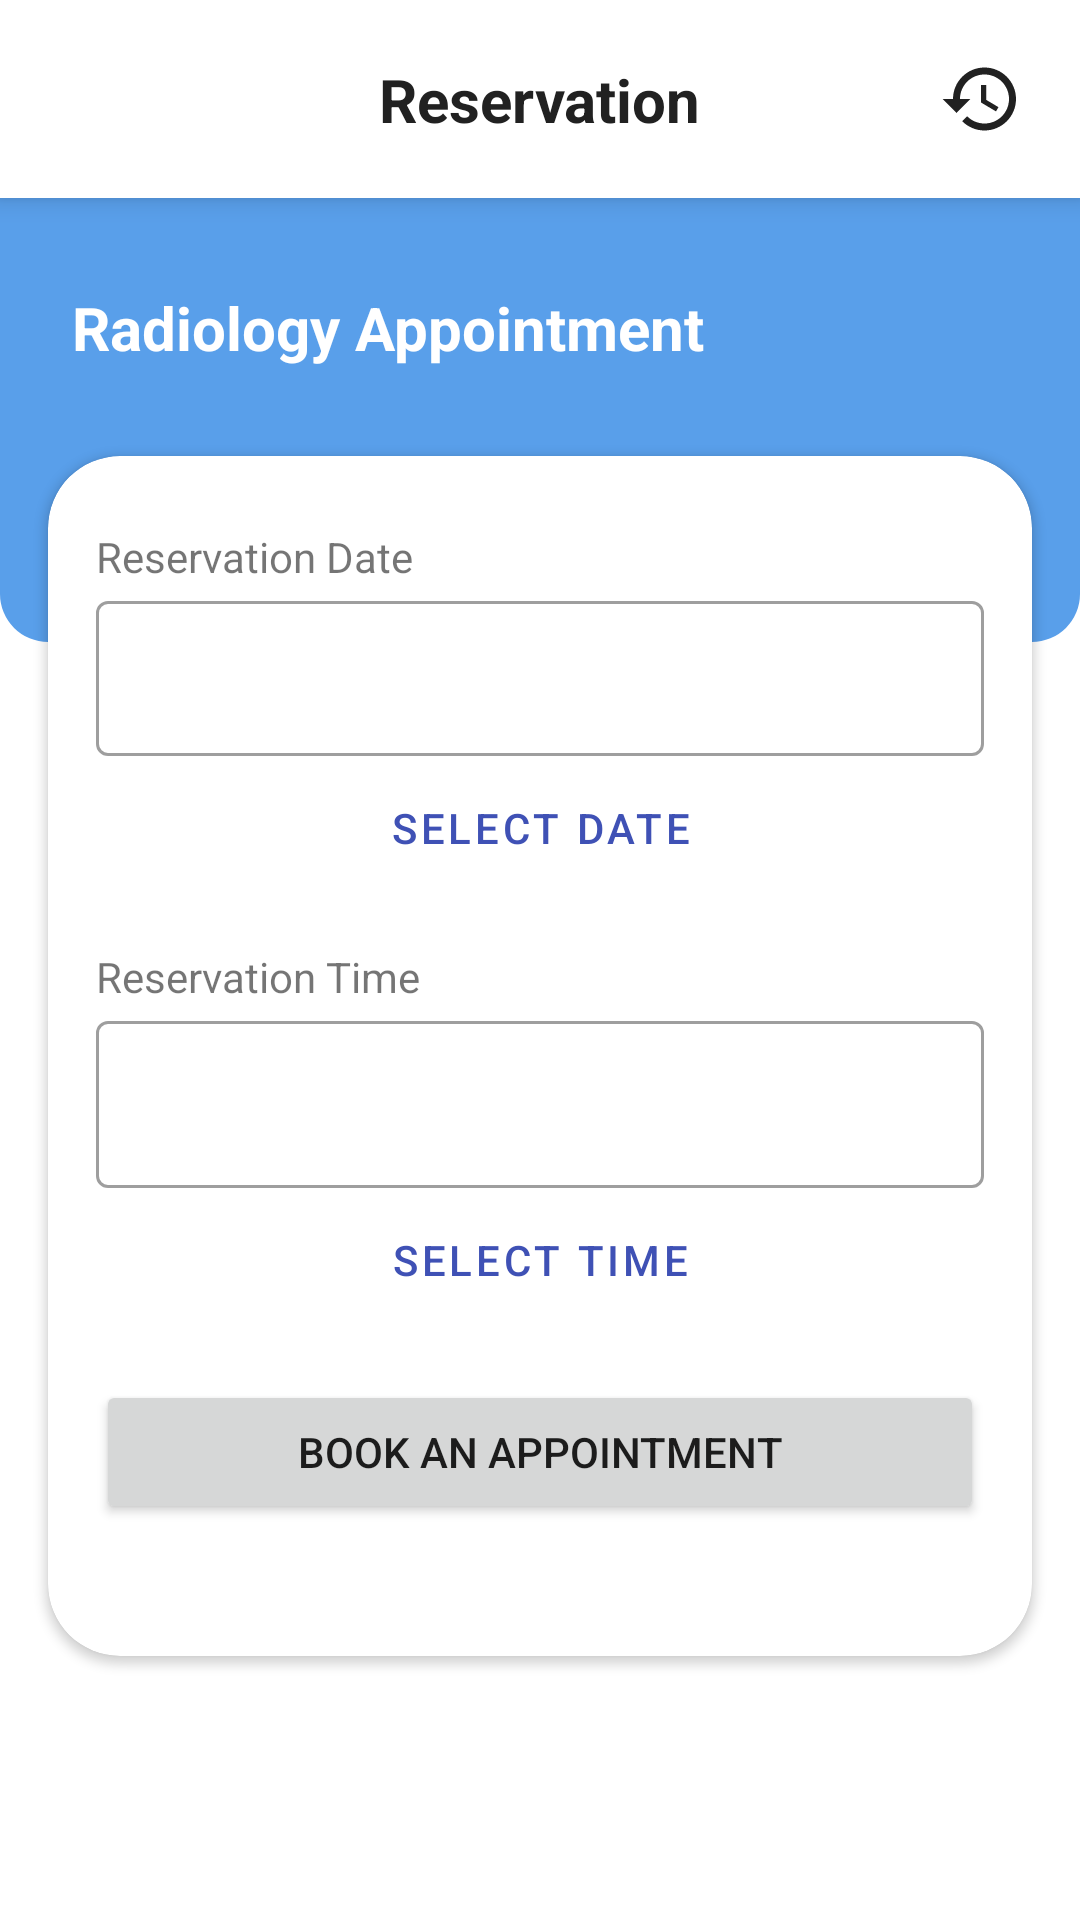

Android layout source for this screen:
<!-- AndroidManifest.xml: application theme Theme.Mira -->
<!-- res/layout/fragment_reservation.xml -->
<?xml version="1.0" encoding="utf-8"?>
<androidx.constraintlayout.widget.ConstraintLayout xmlns:android="http://schemas.android.com/apk/res/android"
    xmlns:app="http://schemas.android.com/apk/res-auto"
    xmlns:tools="http://schemas.android.com/tools"
    android:layout_width="match_parent"
    android:layout_height="match_parent"
    tools:context=".view.reservation.ReservationFragment">

    
    <androidx.constraintlayout.widget.ConstraintLayout
        android:id="@+id/topbar_reservation"
        android:layout_width="match_parent"
        android:layout_height="wrap_content"
        android:background="@color/white"
        android:elevation="5dp"
        android:padding="8dp"
        app:layout_constraintEnd_toEndOf="parent"
        app:layout_constraintStart_toStartOf="parent"
        app:layout_constraintTop_toTopOf="parent">

        <TextView
            android:id="@+id/reservation_title"
            android:layout_width="wrap_content"
            android:layout_height="wrap_content"
            android:text="@string/reservation"
            android:textColor="@color/gray"
            android:textSize="20sp"
            android:textStyle="bold"
            app:layout_constraintBottom_toBottomOf="parent"
            app:layout_constraintEnd_toEndOf="parent"
            app:layout_constraintStart_toStartOf="parent"
            app:layout_constraintTop_toTopOf="parent" />

        <RelativeLayout
            android:id="@+id/history_icon"
            android:layout_width="50dp"
            android:layout_height="50dp"
            app:layout_constraintBottom_toBottomOf="parent"
            app:layout_constraintEnd_toEndOf="parent"
            app:layout_constraintTop_toTopOf="parent">

            <ImageView
                android:layout_width="40dp"
                android:layout_height="40dp"
                android:layout_centerInParent="true"
                android:padding="6dp"
                android:src="@drawable/ic_history" />
        </RelativeLayout>
    </androidx.constraintlayout.widget.ConstraintLayout>


    <androidx.constraintlayout.widget.ConstraintLayout
        android:layout_width="0dp"
        android:layout_height="0dp"
        app:layout_constraintBottom_toBottomOf="parent"
        app:layout_constraintEnd_toEndOf="parent"
        app:layout_constraintHorizontal_bias="0.0"
        app:layout_constraintStart_toStartOf="parent"
        app:layout_constraintTop_toBottomOf="@+id/topbar_reservation"
        app:layout_constraintVertical_bias="0.0">

        <com.google.android.material.imageview.ShapeableImageView
            android:id="@+id/imageView2"
            android:layout_width="0dp"
            android:layout_height="148dp"
            android:elevation="0dp"
            android:scaleType="centerCrop"
            android:src="@drawable/heading_background"
            app:layout_constraintEnd_toEndOf="parent"
            app:layout_constraintStart_toStartOf="parent"
            app:layout_constraintTop_toTopOf="parent"
            app:shapeAppearanceOverlay="@style/bottomRoundedShape"
            tools:elevation="0dp"
            tools:src="@drawable/heading_background" />

        <TextView
            android:id="@+id/textView"
            style="@style/TextAppearance.MaterialComponents.Headline5"
            android:layout_width="wrap_content"
            android:layout_height="wrap_content"
            android:layout_marginStart="24dp"
            android:elevation="4dp"
            android:text="Radiology Appointment"
            android:textColor="@color/white"
            android:textSize="20sp"
            android:textStyle="bold"
            app:layout_constraintBottom_toTopOf="@+id/cardView2"
            app:layout_constraintStart_toStartOf="parent"
            app:layout_constraintTop_toTopOf="@+id/imageView2" />

        <androidx.cardview.widget.CardView
            android:id="@+id/cardView2"
            android:layout_width="0dp"
            android:layout_height="400dp"
            android:layout_marginStart="16dp"
            android:layout_marginTop="86dp"
            android:layout_marginEnd="16dp"
            android:elevation="10dp"
            app:cardCornerRadius="24dp"
            app:layout_constraintEnd_toEndOf="parent"
            app:layout_constraintHorizontal_bias="0.0"
            app:layout_constraintStart_toStartOf="parent"
            app:layout_constraintTop_toTopOf="parent">

            <androidx.constraintlayout.widget.ConstraintLayout
                android:layout_width="match_parent"
                android:layout_height="match_parent">

                <TextView
                    android:id="@+id/textView7"
                    android:layout_width="wrap_content"
                    android:layout_height="wrap_content"
                    android:layout_marginStart="16dp"
                    android:layout_marginTop="24dp"
                    android:text="@string/reservation_date"
                    app:layout_constraintStart_toStartOf="parent"
                    app:layout_constraintTop_toTopOf="parent" />

                <com.google.android.material.textfield.TextInputLayout
                    android:id="@+id/dateTextInputLayout"
                    style="@style/Widget.MaterialComponents.TextInputLayout.OutlinedBox"
                    android:layout_width="0dp"
                    android:layout_height="57dp"
                    android:layout_marginStart="16dp"
                    android:layout_marginEnd="16dp"
                    app:layout_constraintEnd_toEndOf="parent"
                    app:layout_constraintStart_toStartOf="parent"
                    app:layout_constraintTop_toBottomOf="@+id/textView7"
                    app:startIconDrawable="@drawable/ic_date_range_24">

                    <com.google.android.material.textfield.TextInputEditText
                        android:id="@+id/dateTextInputEdit"
                        android:layout_width="match_parent"
                        android:layout_height="wrap_content"
                        android:enabled="false" />
                </com.google.android.material.textfield.TextInputLayout>

                <TextView
                    android:id="@+id/textView8"
                    android:layout_width="wrap_content"
                    android:layout_height="wrap_content"
                    android:layout_marginStart="16dp"
                    android:layout_marginTop="16dp"
                    android:text="@string/reservation_time"
                    app:layout_constraintStart_toStartOf="parent"
                    app:layout_constraintTop_toBottomOf="@+id/selectDateButton" />

                <com.google.android.material.textfield.TextInputLayout
                    android:id="@+id/timeTextInputLayout"
                    style="@style/Widget.MaterialComponents.TextInputLayout.OutlinedBox"
                    android:layout_width="0dp"
                    android:layout_height="wrap_content"
                    android:layout_marginStart="16dp"
                    android:layout_marginEnd="16dp"
                    app:layout_constraintEnd_toEndOf="parent"
                    app:layout_constraintStart_toStartOf="parent"
                    app:layout_constraintTop_toBottomOf="@+id/textView8"
                    app:startIconDrawable="@drawable/ic_access_time_24">

                    <com.google.android.material.textfield.TextInputEditText
                        android:id="@+id/timeTextInputEdit"
                        android:layout_width="match_parent"
                        android:layout_height="wrap_content"
                        android:enabled="false" />
                </com.google.android.material.textfield.TextInputLayout>


                <Button
                    android:id="@+id/reservationButton"
                    android:layout_width="0dp"
                    android:layout_height="wrap_content"
                    android:layout_marginStart="16dp"
                    android:layout_marginTop="16dp"
                    android:layout_marginEnd="16dp"
                    android:text="@string/book_an_appointment"
                    app:layout_constraintEnd_toEndOf="parent"
                    app:layout_constraintHorizontal_bias="0.0"
                    app:layout_constraintStart_toStartOf="parent"
                    app:layout_constraintTop_toBottomOf="@+id/selectTimeButton" />

                <Button
                    android:id="@+id/selectDateButton"
                    style="@style/Widget.MaterialComponents.Button.TextButton"
                    android:layout_width="0dp"
                    android:layout_height="wrap_content"
                    android:text="@string/reservation_select_date"
                    android:textAlignment="center"
                    app:layout_constraintEnd_toEndOf="@+id/dateTextInputLayout"
                    app:layout_constraintStart_toStartOf="@+id/dateTextInputLayout"
                    app:layout_constraintTop_toBottomOf="@+id/dateTextInputLayout" />

                <Button
                    android:id="@+id/selectTimeButton"
                    style="@style/Widget.MaterialComponents.Button.TextButton"
                    android:layout_width="0dp"
                    android:layout_height="wrap_content"
                    android:layout_marginStart="16dp"
                    android:layout_marginEnd="16dp"
                    android:text="@string/reservation_select_time"
                    app:layout_constraintEnd_toEndOf="parent"
                    app:layout_constraintStart_toStartOf="parent"
                    app:layout_constraintTop_toBottomOf="@+id/timeTextInputLayout" />

            </androidx.constraintlayout.widget.ConstraintLayout>

        </androidx.cardview.widget.CardView>




    </androidx.constraintlayout.widget.ConstraintLayout>


</androidx.constraintlayout.widget.ConstraintLayout>
<!-- resources referenced by this layout -->
<resources>
  <color name="gray">#212121</color>
  <color name="white">#FFFFFF</color>
  <!-- drawable heading_background (drawable) -->
  <vector xmlns:android="http://schemas.android.com/apk/res/android"
      android:width="390dp"
      android:height="148dp"
      android:viewportWidth="390"
      android:viewportHeight="148">
    <path
        android:pathData="M0,0h390v148h-390z"
        android:fillColor="#599FEA"/>
  </vector>
  <!-- drawable ic_history (drawable) -->
  <vector xmlns:android="http://schemas.android.com/apk/res/android" android:height="24dp" android:tint="@color/gray" android:viewportHeight="24" android:viewportWidth="24" android:width="24dp">
        
      <path android:fillColor="@android:color/white" android:pathData="M13,3c-4.97,0 -9,4.03 -9,9L1,12l3.89,3.89 0.07,0.14L9,12L6,12c0,-3.87 3.13,-7 7,-7s7,3.13 7,7 -3.13,7 -7,7c-1.93,0 -3.68,-0.79 -4.94,-2.06l-1.42,1.42C8.27,19.99 10.51,21 13,21c4.97,0 9,-4.03 9,-9s-4.03,-9 -9,-9zM12,8v5l4.28,2.54 0.72,-1.21 -3.5,-2.08L13.5,8L12,8z"/>
      
  </vector>
  <string name="book_an_appointment">Book an Appointment</string>
  <string name="reservation">Reservation</string>
  <string name="reservation_date">Reservation Date</string>
  <string name="reservation_select_date">Select Date</string>
  <string name="reservation_select_time">Select Time</string>
  <string name="reservation_time">Reservation Time</string>
  <style name="bottomRoundedShape">
          <item name="cornerFamily">rounded</item>
          <item name="cornerSizeBottomLeft">16dp</item>
          <item name="cornerSizeBottomRight">16dp</item>
      </style>
  <style name="Theme.Mira" parent="Theme.MaterialComponents.DayNight.NoActionBar">
          
          <item name="colorPrimary">@color/blue</item>
          <item name="colorPrimaryVariant">@color/dark_blue</item>
          <item name="colorOnPrimary">@color/white</item>
          
          <item name="colorSecondary">@color/light_blue</item>
          <item name="colorSecondaryVariant">@color/mid_gray</item>
          <item name="colorOnSecondary">@color/black</item>
          
          <item name="android:statusBarColor">?attr/colorPrimaryVariant</item>
          
          <item name="background">@color/background_light</item>
          <item name="backgroundColor">@color/background_light</item>
      </style>
  <color name="blue">#3F51B5</color>
  <color name="dark_blue">#303F9F</color>
  <color name="light_blue">#5EC6DE</color>
  <color name="mid_gray">#757575</color>
  <color name="black">#000000</color>
  <color name="background_light">#f8f8f8</color>
</resources>
